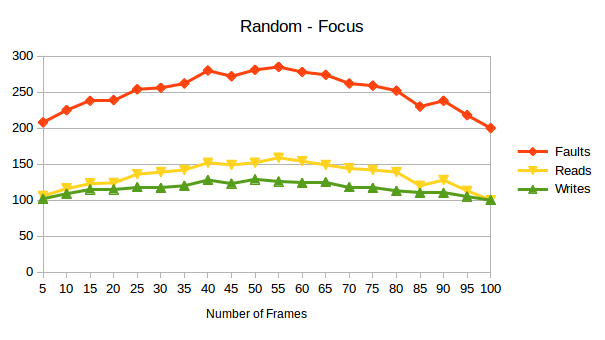

The table this chart was drawn from, first rows:
Frames, Pages, Faults, Reads, Writes
5, 100, 208, 106, 102
10, 100, 225, 116, 109
15, 100, 238, 123, 115
20, 100, 239, 124, 115
25, 100, 254, 136, 118
30, 100, 256, 139, 117
35, 100, 262, 142, 120
40, 100, 280, 152, 128
45, 100, 272, 149, 123
50, 100, 281, 152, 129
55, 100, 285, 159, 126
60, 100, 278, 154, 124
65, 100, 274, 149, 125
70, 100, 262, 144, 118
75, 100, 259, 142, 117
80, 100, 252, 139, 113
85, 100, 230, 120, 110
90, 100, 238, 128, 110
95, 100, 218, 113, 105
100, 100, 200, 100, 100
